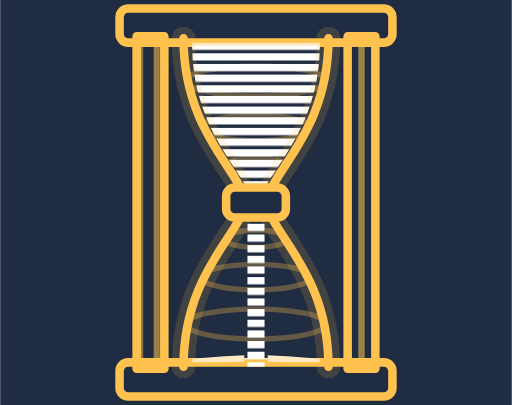
t = 0.00 s
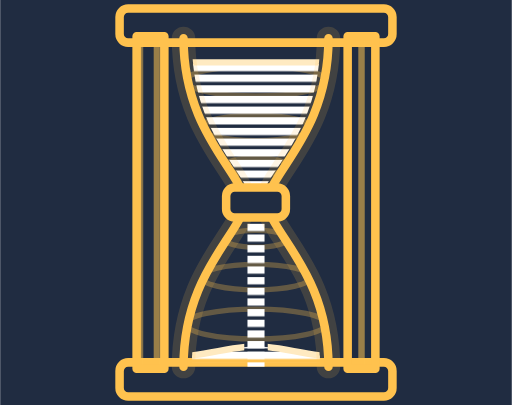
t = 1.13 s
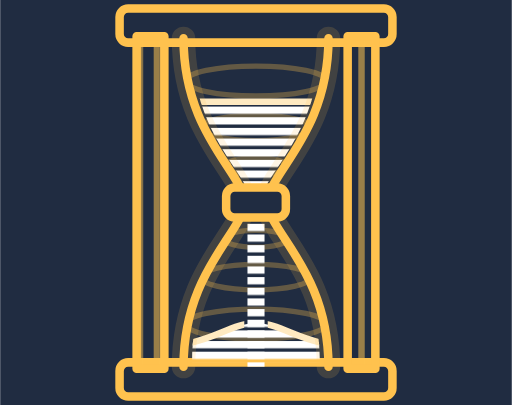
t = 3.38 s
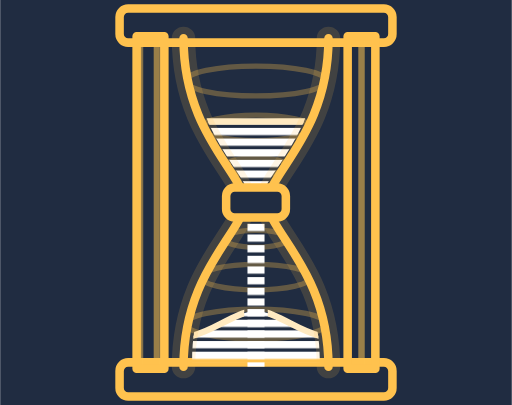
t = 4.50 s
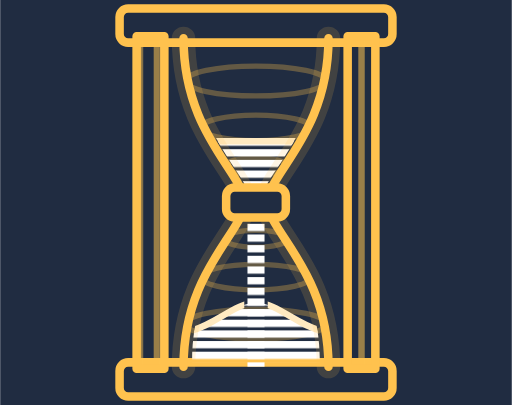
t = 5.63 s
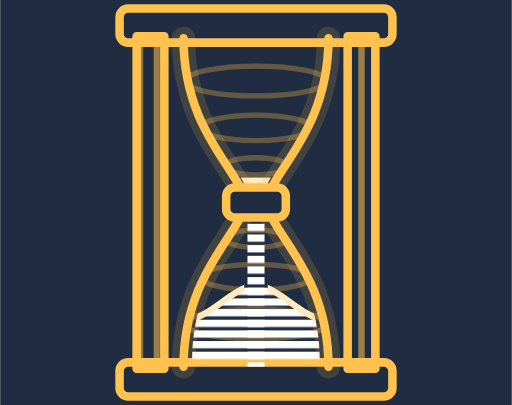
t = 7.88 s

The animated SVG that drew these frames (rendered in a browser with its animation timeline set to each time). Animation: 6 SMIL elements (animate=6); one cycle of 9.00 s, repeats indefinitely.

<svg width="240" height="190" viewBox="0 0 240 190" xmlns="http://www.w3.org/2000/svg">
<defs>
  <clipPath id="gd-h-up"><path d="M90 20 L150 20 C150 62 125 80 122 94 L118 94 C115 80 90 62 90 20 Z"/></clipPath>
  <clipPath id="gd-h-lo"><path d="M118 96 C115 110 90 128 90 170 L150 170 C150 128 125 110 122 96 Z"/></clipPath>
  <clipPath id="gd-h-nostream">
    <path clip-rule="evenodd" d="M78 8 L164 8 L164 182 L78 182 Z M114.5 92 L125.5 92 L125.5 182 L114.5 182 Z"/>
  </clipPath>
  <clipPath id="gd-h-bulb"><path d="M86 18 L154 18 C154 62 127 80 125 95 C127 110 154 128 154 172 L86 172 C86 128 113 110 115 95 C113 80 86 62 86 18 Z"/></clipPath>
  <pattern id="gd-h-stripe" width="8" height="8" patternUnits="userSpaceOnUse">
    <rect x="0" y="0" width="3" height="8" fill="#FFC24E" opacity="0.55"/>
  </pattern>
  <pattern id="gd-h-sand" width="5" height="5" patternUnits="userSpaceOnUse">
    <rect x="0" y="0" width="5" height="3.4" fill="#FFFFFF"/>
  </pattern>
</defs>
<rect width="240" height="190" fill="#202C41"/>
<g stroke="#FFC24E" stroke-width="4" stroke-linejoin="round">
  <rect x="56" y="4" width="128" height="16" rx="4" fill="#202C41"/>
  <rect x="56" y="170" width="128" height="16" rx="4" fill="#202C41"/>
  <rect x="64" y="17" width="13" height="156" fill="url(#gd-h-stripe)"/>
  <rect x="163" y="17" width="13" height="156" fill="url(#gd-h-stripe)"/>
</g>
<g clip-path="url(#gd-h-bulb)" fill="none" stroke="#FFC24E" stroke-width="2.5" opacity="0.3">
  <ellipse cx="120" cy="38" rx="33" ry="7"/><ellipse cx="120" cy="60" rx="26" ry="6"/>
  <ellipse cx="120" cy="78" rx="15" ry="4"/><ellipse cx="120" cy="112" rx="15" ry="4"/>
  <ellipse cx="120" cy="130" rx="26" ry="6"/><ellipse cx="120" cy="152" rx="33" ry="7"/>
</g>
<g clip-path="url(#gd-h-up)">
  <rect x="88" y="20" width="64" height="76" fill="url(#gd-h-sand)">
    <animate attributeName="y" values="20;94" dur="9s" repeatCount="indefinite"/>
    <animate attributeName="height" values="76;0" dur="9s" repeatCount="indefinite"/>
  </rect>
</g>
<rect x="116" y="96" width="8" height="76" fill="url(#gd-h-sand)"/>
<g clip-path="url(#gd-h-lo)">
  <path d="M88 172 L152 172 L152 170 C140 169 130 168 120 168 C110 168 100 169 88 170 Z" fill="url(#gd-h-sand)">
    <animate attributeName="d" values="M88 172 L152 172 L152 170 C140 169 130 168 120 168 C110 168 100 169 88 170 Z;M88 172 L152 172 L152 158 C140 156 130 146 120 146 C110 146 100 156 88 158 Z;M88 172 L152 172 L152 148 C140 145 130 130 120 130 C110 130 100 145 88 148 Z" dur="9s" repeatCount="indefinite"/>
  </path>
</g>
<g clip-path="url(#gd-h-up)">
  <line x1="86" y1="20" x2="154" y2="20" stroke="#FFEAC1" stroke-width="3" stroke-linecap="butt">
    <animate attributeName="y1" values="20;94" dur="9s" repeatCount="indefinite"/>
    <animate attributeName="y2" values="20;94" dur="9s" repeatCount="indefinite"/>
  </line>
</g>
<g clip-path="url(#gd-h-lo)"><g clip-path="url(#gd-h-nostream)">
  <path d="M152 170 C140 169 130 168 120 168 C110 168 100 169 88 170" fill="none" stroke="#FFEAC1" stroke-width="3" stroke-linecap="butt">
    <animate attributeName="d" values="M152 170 C140 169 130 168 120 168 C110 168 100 169 88 170;M152 158 C140 156 130 146 120 146 C110 146 100 156 88 158;M152 148 C140 145 130 130 120 130 C110 130 100 145 88 148" dur="9s" repeatCount="indefinite"/>
  </path>
</g></g>
<g fill="none" stroke="#FFC24E" stroke-linecap="round" stroke-linejoin="round">
  <g stroke-width="11" opacity="0.15">
    <path d="M86 18 C86 62 113 80 115 95 C113 110 86 128 86 172"/>
    <path d="M154 18 C154 62 127 80 125 95 C127 110 154 128 154 172"/>
  </g>
  <g stroke-width="4">
    <path d="M86 18 C86 62 113 80 115 95 C113 110 86 128 86 172"/>
    <path d="M154 18 C154 62 127 80 125 95 C127 110 154 128 154 172"/>
  </g>
</g>
<rect x="106" y="88" width="28" height="14" rx="4" fill="#202C41" stroke="#FFC24E" stroke-width="4" stroke-linejoin="round"/>
</svg>
